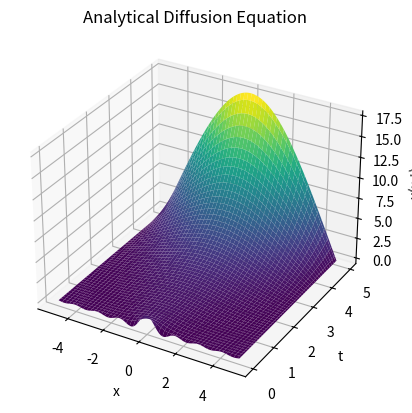

Python code for this plot:
import numpy as np
import matplotlib.pyplot as plt


def Analytical(L, Nx,Nt, M,D=1e5,C=1e8):
    '''

    u(x=L/2,t) = u(x=-L/2,t) = 0

    An aditional for loop isn't needed within the for loop over (1, M+1)
    for x and t values since numpy arrays are used,
    and they are the same shape as eachother.
    Numpy is broadcasts each value 

    x vals here are a matrix where each row goes from -L/2 to L/2
    (every row is idential):

    [-L/2,...,L/2],[-L/2,...,L/2],...,[-L/2,...,L/2]

    t vals are also a matrix where each row
    is a single value repeated i.e.

    [0,0,...,0],[Δt,Δt,...,Δt],...,[N_tΔt,N_tΔt,...,N_tΔt]

    using numpy broadcasting u values are represented as:

    [u(x=-L/2,t=0),u(x=-L/2 + Δx,t=0),...,u(x=L/2,t=0)],
    [u(x=-L/2,t=Δt),u(x=-L/2 + Δx,t=Δt),...,u(x=L/2,t=Δt)],
    .
    .
    .
    [u(x=-L/2,t=N_tΔt),u(x=-L/2 + Δx,t=N_tΔt),...,u(x=L/2,t=N_tΔt)]

    '''

    x_vals = np.linspace(-L / 2, L / 2, Nx)
    t_vals = np.arange(0, Nt, 0.05)
    x,t = np.meshgrid(x_vals,t_vals)  
    u = np.zeros_like(x)

    for n in range(1, M +1):
        eval = (D*((n*np.pi)/L)**2) - C
        u += (
            (2 / L)
            * np.sin((np.pi * n) / 2)
            * np.exp(-(((eval) * t)))
            * np.sin((n * np.pi * (x + L / 2)) / (L))
        )

    return x, t, u

def B(alpha,beta,N):
    main_diag = beta * np.ones(n)
    off_diag = alpha * np.ones(n-1)
    B = np.diag(main_diag) + np.diag(off_diag, k=1) + np.diag(off_diag, k=-1)
    return B

def Numerical(L,tmax,deltat,Nx=101):
    xvals = np.linspace(-L/2,L/2,Nx)
    xvals_e = dict(enumerate(xvals))
    deltax = L/(2*(Nx-1)) # Nx - 1 because it makes numbers nice, and its in notes
    tvals = np.arange(0,tmax,deltat)
    x,t = np.meshgrid(xvals,tvals)
    print(xvals_e)
    return xvals


Numerical(10,5,0.05)
    
    





x,t,u = Analytical(L=10,Nx = 100,Nt = 5,M = 15,D = 1,C = 1)

fig = plt.figure()
ax = plt.axes(projection='3d')
ax.plot_surface(x,t,u,cmap='viridis') #edgecolor = 'blue'
ax.set_title('Analytical Diffusion Equation')
ax.set_xlabel('x')
ax.set_ylabel('t')
ax.set_zlabel('u(x,t)')
plt.show()
